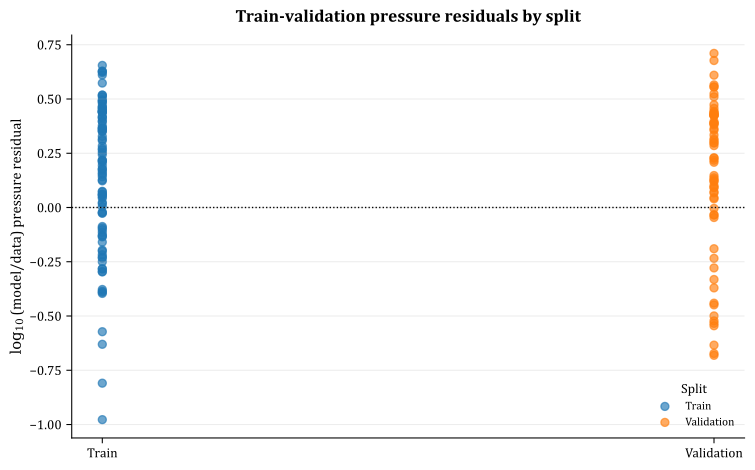

Data behind this chart, as committed beside it:
split, row_id, source, temperature_C, MEA_weight_fraction, CO2_loading, observed_pressure_Pa, model_pressure_Pa, log10_model_over_data, success, message
validation, vle_0000, Jou, 40.0, , 0.0888, 1.47, 0.5326, -0.4409, True, converged
train, vle_0001, Aronu, 40.0, , 0.102, 1.6, 0.8078, -0.2968, True, converged
train, vle_0002, Hilliard, 40.0, , 0.153, 5.7, 2.971, -0.2829, True, converged
train, vle_0003, Hilliard, 40.0, , 0.163, 6.64, 3.735, -0.2499, True, converged
train, vle_0004, Hilliard, 40.0, , 0.17, 7.21, 4.368, -0.2177, True, converged
train, vle_0005, Hilliard, 40.0, , 0.191, 9.95, 6.891, -0.1595, True, converged
train, vle_0006, Hilliard, 40.0, , 0.194, 9.85, 7.344, -0.1275, True, converged
validation, vle_0007, Jou, 40.0, , 0.203, 8.96, 8.877, -0.004055, True, converged
train, vle_0008, Aronu, 40.0, , 0.206, 12.3, 9.451, -0.1144, True, converged
train, vle_0009, Hilliard, 40.0, , 0.232, 14.6, 16.13, 0.04332, True, converged
train, vle_0010, Idris, 40.0, , 0.242, 21.0, 19.76, -0.02647, True, converged
train, vle_0011, Hilliard, 40.0, , 0.246, 19.1, 21.42, 0.04984, True, converged
train, vle_0012, Aronu, 40.0, , 0.25, 24.6, 23.22, -0.025, True, converged
train, vle_0013, Hilliard, 40.0, , 0.269, 23.1, 34.05, 0.1685, True, converged
train, vle_0014, Hilliard, 40.0, , 0.272, 22.4, 36.17, 0.2081, True, converged
train, vle_0015, Idris, 40.0, , 0.321, 38.0, 97.95, 0.4112, True, converged
train, vle_0016, Hilliard, 40.0, , 0.326, 48.5, 108.6, 0.3502, True, converged
train, vle_0017, Idris, 40.0, , 0.33, 43.0, 118.1, 0.4386, True, converged
train, vle_0018, Aronu, 40.0, , 0.337, 60.3, 136.7, 0.3554, True, converged
train, vle_0019, Idris, 40.0, , 0.345, 50.0, 161.8, 0.51, True, converged
train, vle_0020, Hilliard, 40.0, , 0.348, 66.2, 172.5, 0.4158, True, converged
train, vle_0021, Hilliard, 40.0, , 0.35, 72.1, 180, 0.3973, True, converged
train, vle_0022, Idris, 40.0, , 0.352, 64.0, 187.8, 0.4676, True, converged
train, vle_0023, Aronu, 40.0, , 0.353, 85.1, 191.9, 0.3531, True, converged
train, vle_0024, Idris, 40.0, , 0.355, 97.0, 200.3, 0.3149, True, converged
train, vle_0025, Hilliard, 40.0, , 0.36, 96.6, 223.1, 0.3635, True, converged
validation, vle_0026, Jou, 40.0, , 0.365, 67.7, 248.6, 0.5649, True, converged
train, vle_0027, Idris, 40.0, , 0.375, 107.0, 309.6, 0.4614, True, converged
train, vle_0028, Idris, 40.0, , 0.377, 123.0, 323.6, 0.42, True, converged
train, vle_0029, Hilliard, 40.0, , 0.382, 131.0, 361.6, 0.4409, True, converged
train, vle_0030, Hilliard, 40.0, , 0.386, 120.0, 395.4, 0.5179, True, converged
train, vle_0031, Hilliard, 40.0, , 0.389, 113.0, 423, 0.5733, True, converged
train, vle_0032, Hilliard, 40.0, , 0.4, 128.0, 543.2, 0.6277, True, converged
train, vle_0033, Aronu, 40.0, , 0.401, 183.5, 555.8, 0.4813, True, converged
train, vle_0034, Aronu, 40.0, , 0.417, 292.8, 805.5, 0.4395, True, converged
train, vle_0035, Aronu, 40.0, , 0.421, 318.8, 884.8, 0.4433, True, converged
train, vle_0036, Aronu, 40.0, , 0.433, 380.9, 1176, 0.4895, True, converged
train, vle_0037, Idris, 40.0, , 0.436, 445.0, 1263, 0.453, True, converged
train, vle_0038, Aronu, 40.0, , 0.447, 570.2, 1643, 0.4597, True, converged
train, vle_0039, Idris, 40.0, , 0.46, 813.0, 2245, 0.4411, True, converged
train, vle_0040, Aronu, 40.0, , 0.464, 1066, 2471, 0.365, True, converged
train, vle_0041, Hilliard, 40.0, , 0.464, 750.0, 2471, 0.5178, True, converged
train, vle_0042, Hilliard, 40.0, , 0.466, 574.0, 2592, 0.6547, True, converged
validation, vle_0043, Jou, 40.0, , 0.4735, 604.0, 3099, 0.7102, True, converged
train, vle_0044, Aronu, 40.0, , 0.476, 1833, 3288, 0.2539, True, converged
train, vle_0045, Aronu, 40.0, , 0.477, 1828, 3367, 0.2653, True, converged
train, vle_0046, Hilliard, 40.0, , 0.481, 883.0, 3699, 0.6222, True, converged
train, vle_0047, Aronu, 40.0, , 0.485, 2319, 4063, 0.2434, True, converged
train, vle_0048, Aronu, 40.0, , 0.489, 2858, 4458, 0.1931, True, converged
train, vle_0049, Hilliard, 40.0, , 0.491, 1100, 4669, 0.6278, True, converged
train, vle_0050, Hilliard, 40.0, , 0.501, 1870, 5863, 0.4963, True, converged
validation, vle_0051, Jou, 40.0, , 0.513, 2570, 7642, 0.4733, True, converged
train, vle_0052, Aronu, 40.0, , 0.516, 8558, 8153, -0.0211, True, converged
train, vle_0053, Hilliard, 40.0, , 0.518, 3030, 8509, 0.4484, True, converged
train, vle_0054, Aronu, 40.0, , 0.524, 11812, 9655, -0.08758, True, converged
validation, vle_0055, Jou, 40.0, , 0.557, 8090, 18366, 0.3561, True, converged
train, vle_0056, Hilliard, 40.0, , 0.591, 28300, 32536, 0.06058, True, converged
validation, vle_0057, Jou, 40.0, , 0.609, 36100, 42609, 0.07199, True, converged
validation, vle_0058, Jou, 40.0, , 0.642, 103000, 66518, -0.1899, True, converged
train, vle_0059, Aronu, 60.0, , 0.053, 4.5, 1.054, -0.6303, True, converged
... 101 more rows
